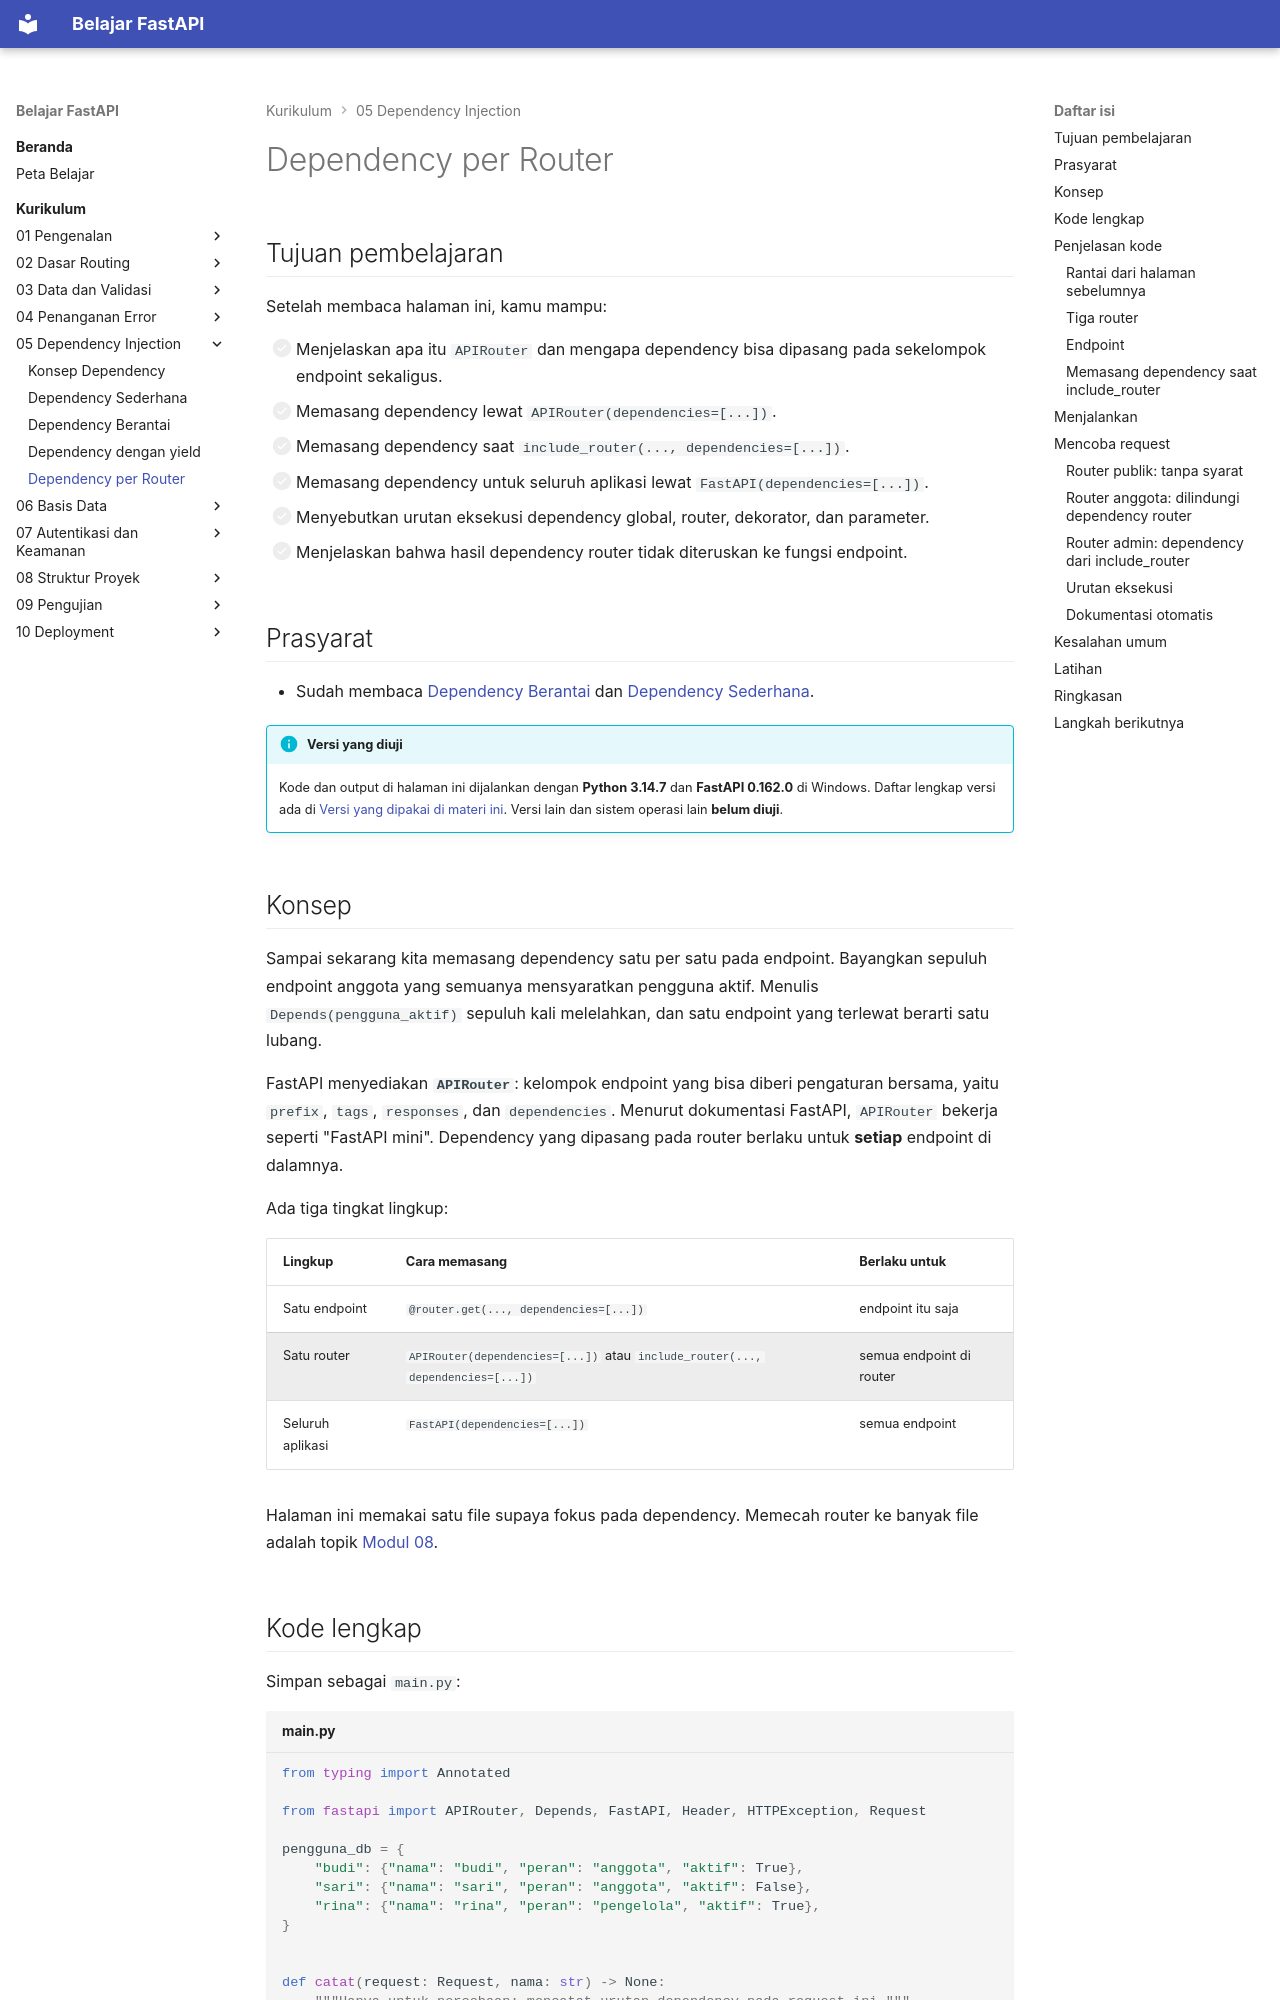

repository: TopekoX/materi-fastapi · page: curriculum/05-dependency-injection/dependency-router/index.html · generator: mkdocs

# Dependency per Router

## Tujuan pembelajaran

Setelah membaca halaman ini, kamu mampu:

- [ ] Menjelaskan apa itu `APIRouter` dan mengapa dependency bisa dipasang pada sekelompok endpoint sekaligus.
- [ ] Memasang dependency lewat `APIRouter(dependencies=[...])`.
- [ ] Memasang dependency saat `include_router(..., dependencies=[...])`.
- [ ] Memasang dependency untuk seluruh aplikasi lewat `FastAPI(dependencies=[...])`.
- [ ] Menyebutkan urutan eksekusi dependency global, router, dekorator, dan parameter.
- [ ] Menjelaskan bahwa hasil dependency router tidak diteruskan ke fungsi endpoint.

## Prasyarat

- Sudah membaca [Dependency Berantai](dependency-berantai.md) dan [Dependency Sederhana](dependency-sederhana.md).

!!! info "Versi yang diuji"
    Kode dan output di halaman ini dijalankan dengan **Python 3.14.7** dan **FastAPI 0.162.0** di Windows. Daftar lengkap versi ada di [Versi yang dipakai di materi ini](../01-pengenalan/instalasi-dan-venv.md#versi-yang-dipakai-di-materi-ini). Versi lain dan sistem operasi lain **belum diuji**.

## Konsep

Sampai sekarang kita memasang dependency satu per satu pada endpoint. Bayangkan sepuluh endpoint anggota yang semuanya mensyaratkan pengguna aktif. Menulis `Depends(pengguna_aktif)` sepuluh kali melelahkan, dan satu endpoint yang terlewat berarti satu lubang.

FastAPI menyediakan **`APIRouter`**: kelompok endpoint yang bisa diberi pengaturan bersama, yaitu `prefix`, `tags`, `responses`, dan `dependencies`. Menurut dokumentasi FastAPI, `APIRouter` bekerja seperti "FastAPI mini". Dependency yang dipasang pada router berlaku untuk **setiap** endpoint di dalamnya.

Ada tiga tingkat lingkup:

| Lingkup | Cara memasang | Berlaku untuk |
|---|---|---|
| Satu endpoint | `@router.get(..., dependencies=[...])` | endpoint itu saja |
| Satu router | `APIRouter(dependencies=[...])` atau `include_router(..., dependencies=[...])` | semua endpoint di router |
| Seluruh aplikasi | `FastAPI(dependencies=[...])` | semua endpoint |

Halaman ini memakai satu file supaya fokus pada dependency. Memecah router ke banyak file adalah topik [Modul 08](../08-struktur-proyek/index.md).

## Kode lengkap

Simpan sebagai `main.py`:

```python title="main.py"
--8<-- "fastapi/05-dependency-injection/dependency-router/main.py"
```

## Penjelasan kode
